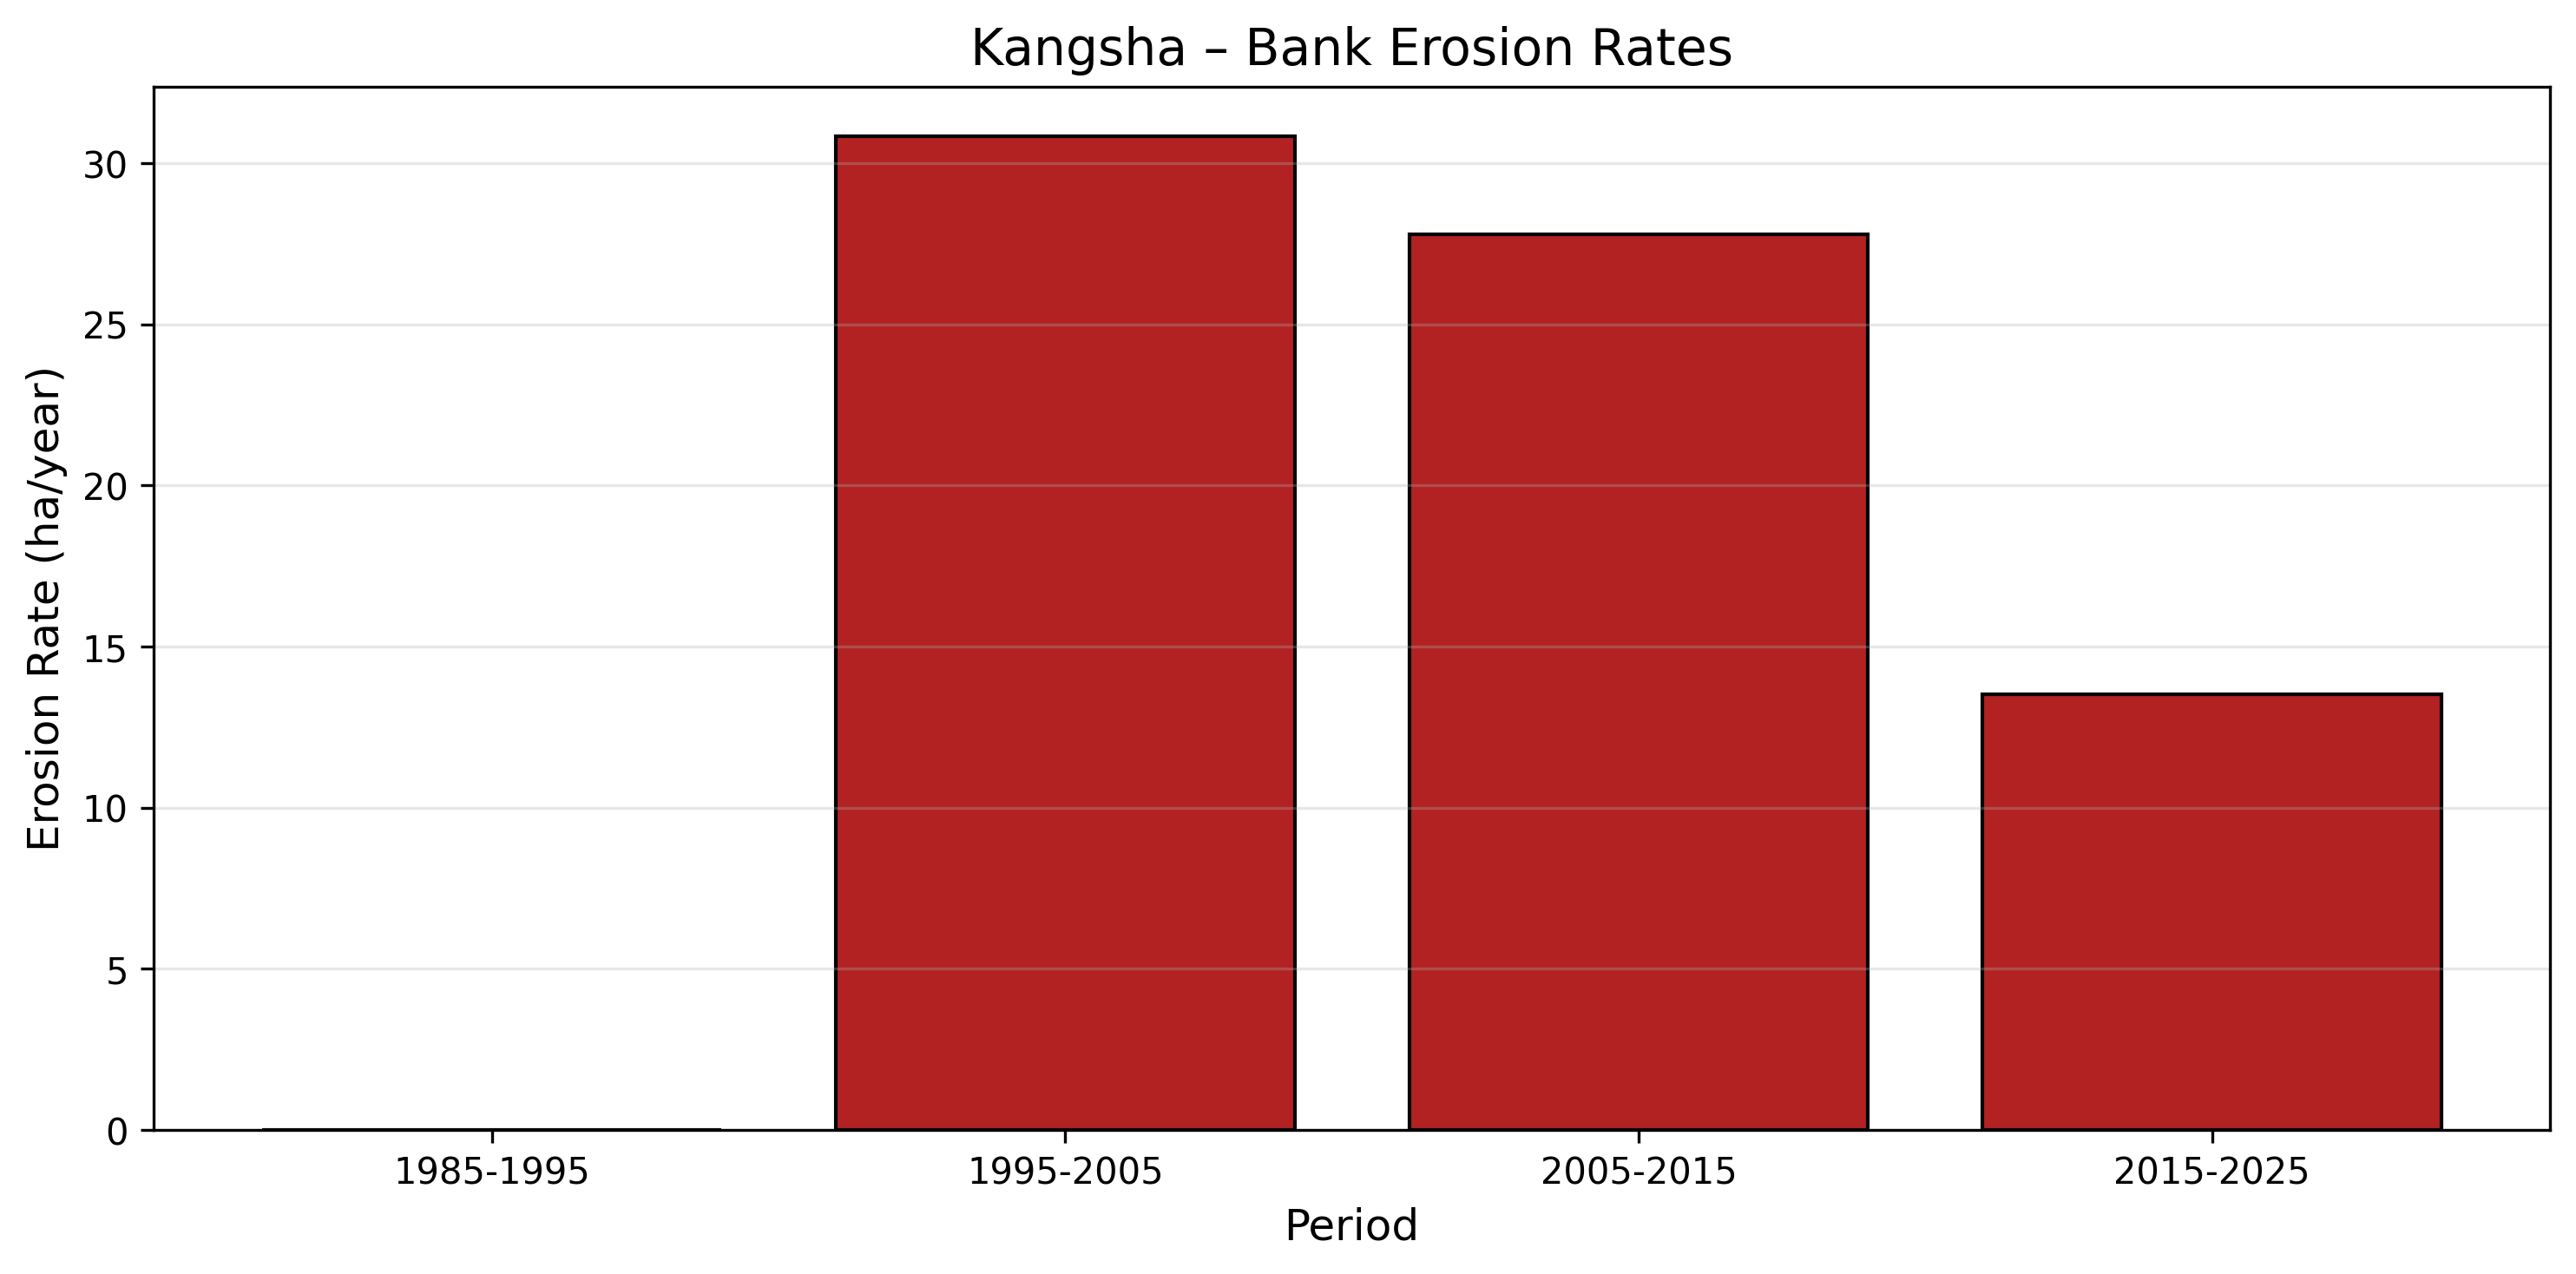

Values plotted in this chart, from the file beside it:
period, rate_ha_per_year
1985-1995, 0.0
1995-2005, 30.84
2005-2015, 27.8
2015-2025, 13.52
